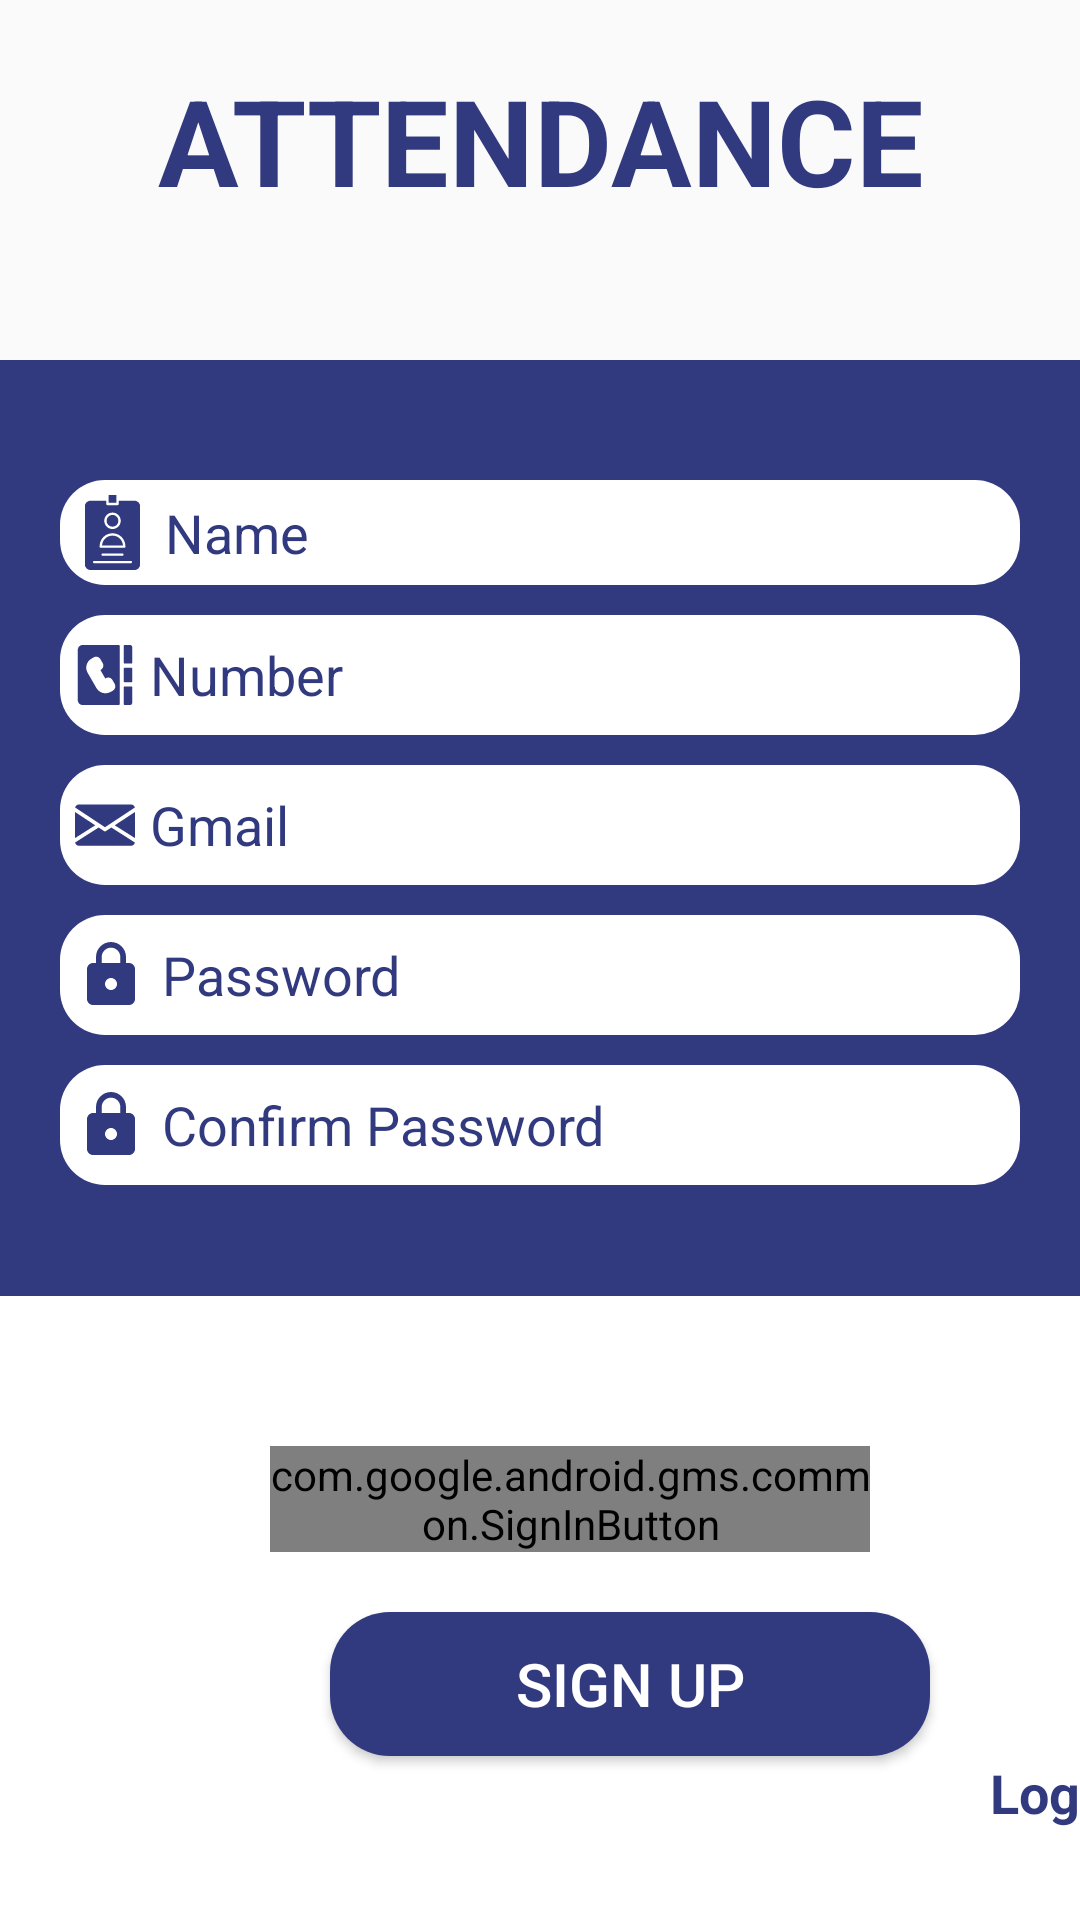

Android layout source for this screen:
<!-- AndroidManifest.xml: application theme Theme.AppCompat.Light -->
<!-- res/layout/activity_signup.xml -->
<?xml version="1.0" encoding="utf-8"?>

<RelativeLayout xmlns:android="http://schemas.android.com/apk/res/android"
    xmlns:app="http://schemas.android.com/apk/res-auto"
    xmlns:tools="http://schemas.android.com/tools"
    android:layout_width="match_parent"
    android:layout_height="match_parent"
    tools:context=".Signup"
    android:orientation="vertical">
    <LinearLayout
        android:layout_width="match_parent"
        android:layout_height="100dp">

        <TextView
            android:layout_width="match_parent"
            android:layout_height="wrap_content"
            android:layout_marginTop="20dp"
            android:text="ATTENDANCE"
            android:textAlignment="center"
            android:textColor="#FF323A7F"
            android:textSize="40sp"
            android:textStyle="bold"></TextView>
    </LinearLayout>
    <LinearLayout
        android:layout_marginTop="120dp"
        android:layout_width="match_parent"
        android:weightSum="2"
        android:layout_height="match_parent"
        android:background="@drawable/bckground"
        android:orientation="vertical">

        <LinearLayout
            android:layout_width="match_parent"
            android:orientation="vertical"
            android:layout_height="match_parent"
            android:layout_weight="0.8"
            android:background="#FF323A7F" >


        </LinearLayout>

        <LinearLayout
            android:layout_width="match_parent"
            android:orientation="vertical"
            android:layout_height="match_parent"
            android:layout_weight="1.2"
            android:background="#fff" >


            <com.google.android.gms.common.SignInButton
                android:id="@+id/sign_in_button"
                android:layout_width="200dp"
                android:layout_gravity="center"
                android:layout_marginTop="50dp"
                android:layout_height="wrap_content"
                android:layout_alignParentBottom="true"
                android:layout_marginLeft="30dp"
                android:layout_marginRight="20dp"

                android:layout_marginBottom="20dp"
                android:background="@drawable/button"
                tools:ignore="MissingConstraints">

            </com.google.android.gms.common.SignInButton>

            <Button
                android:layout_width="200dp"
                android:layout_height="wrap_content"
                android:background="@drawable/button"
                android:text="Sign Up"
                android:id="@+id/signup"
                android:textSize="20sp"
                android:layout_marginLeft="110dp"
                android:textColor="#fff"></Button>

            <TextView
                android:layout_width="wrap_content"
                android:layout_height="wrap_content"
                android:layout_marginLeft="330dp"
                android:layout_marginBottom="30dp"
                android:text="Login"
                android:id="@+id/login"
                android:textColor="#FF323A7F"
                android:textSize="18sp"
                android:textStyle="bold" />
        </LinearLayout>
    </LinearLayout>


    <LinearLayout

        android:id="@+id/loginLayout"
        android:layout_width="340dp"
        android:layout_height="320dp"
        android:layout_centerInParent="true"
        android:background="@drawable/shadow"
        android:orientation="vertical"
        android:paddingStart="10dp"
        android:paddingEnd="10dp">
        <EditText
            android:layout_width="match_parent"
            android:background="@drawable/button3"
            android:hint="Name"
            android:textColorHint="#FF323A7F"
            android:drawablePadding="5dp"
            android:paddingLeft="5dp"
            android:gravity="center_vertical"
            android:drawableLeft="@drawable/ic_identification"
            android:textColor="#FF323A7F"
            android:textSize="18sp"
            android:layout_height="35dp"
            android:layout_marginBottom="5dp"
            android:id="@+id/Username"></EditText>
        <EditText
            android:layout_width="match_parent"
            android:background="@drawable/button3"
            android:hint="Number"
            android:textColorHint="#FF323A7F"
            android:drawablePadding="5dp"
            android:paddingLeft="5dp"
            android:gravity="center_vertical"
            android:textColor="#FF323A7F"
            android:drawableLeft="@drawable/ic_phone_number"
            android:textSize="18sp"
            android:layout_height="40dp"
            android:layout_marginTop="5dp"
            android:layout_marginBottom="5dp"
            android:id="@+id/number"></EditText>
        <EditText
            android:layout_width="match_parent"
            android:background="@drawable/button3"
            android:hint="Gmail"
            android:textColorHint="#FF323A7F"
            android:paddingLeft="5dp"
            android:drawablePadding="5dp"
            android:gravity="center_vertical"
            android:drawableLeft="@drawable/ic_email"
            android:textColor="#FF323A7F"
            android:textSize="18sp"
            android:layout_marginTop="5dp"
            android:layout_marginBottom="5dp"
            android:layout_height="40dp"
            android:id="@+id/Gmail"></EditText>
        <EditText
            android:layout_width="match_parent"
            android:background="@drawable/button3"
            android:hint="Password"
            android:textColorHint="#FF323A7F"
            android:paddingLeft="5dp"
            android:drawablePadding="5dp"
            android:textColor="#FF323A7F"
            android:gravity="center_vertical"
            android:textSize="18sp"
            android:drawableLeft="@drawable/ic_baseline_lock_24"
            android:layout_marginTop="5dp"
            android:layout_marginBottom="5dp"
            android:layout_height="40dp"
            android:id="@+id/password"></EditText>


        <EditText
            android:layout_width="match_parent"
            android:background="@drawable/button3"
            android:hint="Confirm Password"
            android:textColorHint="#FF323A7F"
            android:paddingLeft="5dp"
            android:drawablePadding="5dp"
            android:textColor="#FF323A7F"
            android:gravity="center_vertical"
            android:textSize="18sp"
            android:drawableLeft="@drawable/ic_baseline_lock_24"
            android:layout_marginTop="5dp"
            android:layout_marginBottom="5dp"
            android:layout_height="40dp"
            android:id="@+id/cnfrmpass"></EditText>

    </LinearLayout>

</RelativeLayout>
<!-- resources referenced by this layout -->
<resources>
  <!-- drawable bckground (drawable) -->
  <?xml version="1.0" encoding="utf-8"?>
  
  <selector xmlns:android="http://schemas.android.com/apk/res/android">
      <item>
          <shape>
              <corners android:radius="20dp"/>
              <gradient
                  android:startColor="@color/colorPrimary"
                  android:endColor="#FF323A7F"
                  android:angle="270"
                  android:centerY="0.1"/>
          </shape>
      </item>
  </selector>
  <!-- drawable button (drawable) -->
  <?xml version="1.0" encoding="utf-8"?>
  
  <shape xmlns:android="http://schemas.android.com/apk/res/android"
      android:shape="rectangle">
      <solid android:color="#FF323A7F" />
      <corners android:bottomRightRadius="20dp"
          android:bottomLeftRadius="20dp"
          android:topRightRadius="20dp"
          android:topLeftRadius="20dp"/>
  </shape>
  <!-- drawable button3 (drawable) -->
  <?xml version="1.0" encoding="utf-8"?>
  
  <shape xmlns:android="http://schemas.android.com/apk/res/android"
      android:shape="rectangle">
  
      <solid android:color="#fff" />
      <corners android:bottomRightRadius="15dp"
          android:bottomLeftRadius="15dp"
          android:topRightRadius="15dp"
          android:topLeftRadius="15dp"/>
  
  </shape>
  <!-- drawable ic_baseline_lock_24 (drawable) -->
  <vector xmlns:android="http://schemas.android.com/apk/res/android"
      android:width="24dp"
      android:height="24dp"
      android:viewportWidth="24"
      android:viewportHeight="24"
      android:tint="#FF323A7F">
    <path
        android:fillColor="@android:color/white"
        android:pathData="M18,8h-1L17,6c0,-2.76 -2.24,-5 -5,-5S7,3.24 7,6v2L6,8c-1.1,0 -2,0.9 -2,2v10c0,1.1 0.9,2 2,2h12c1.1,0 2,-0.9 2,-2L20,10c0,-1.1 -0.9,-2 -2,-2zM12,17c-1.1,0 -2,-0.9 -2,-2s0.9,-2 2,-2 2,0.9 2,2 -0.9,2 -2,2zM15.1,8L8.9,8L8.9,6c0,-1.71 1.39,-3.1 3.1,-3.1 1.71,0 3.1,1.39 3.1,3.1v2z"/>
  </vector>
  <!-- drawable ic_email (drawable) -->
  <vector android:height="20dp" android:viewportHeight="512"
      android:viewportWidth="512" android:width="20dp" xmlns:android="http://schemas.android.com/apk/res/android">
      <path android:fillColor="#FF323A7F" android:pathData="M339.392,258.624l172.608,109.12l0,-222.848z"/>
      <path android:fillColor="#FF323A7F" android:pathData="M0,144.896l0,222.848l172.608,-109.12z"/>
      <path android:fillColor="#FF323A7F" android:pathData="M480,80H32C16.032,80 3.36,91.904 0.96,107.232L256,275.264l255.04,-168.032C508.64,91.904 495.968,80 480,80z"/>
      <path android:fillColor="#FF323A7F" android:pathData="M310.08,277.952l-45.28,29.824c-2.688,1.76 -5.728,2.624 -8.8,2.624c-3.072,0 -6.112,-0.864 -8.8,-2.624l-45.28,-29.856L1.024,404.992C3.488,420.192 16.096,432 32,432h448c15.904,0 28.512,-11.808 30.976,-27.008L310.08,277.952z"/>
  </vector>
  <color name="colorPrimary">#6200EE</color>
</resources>
